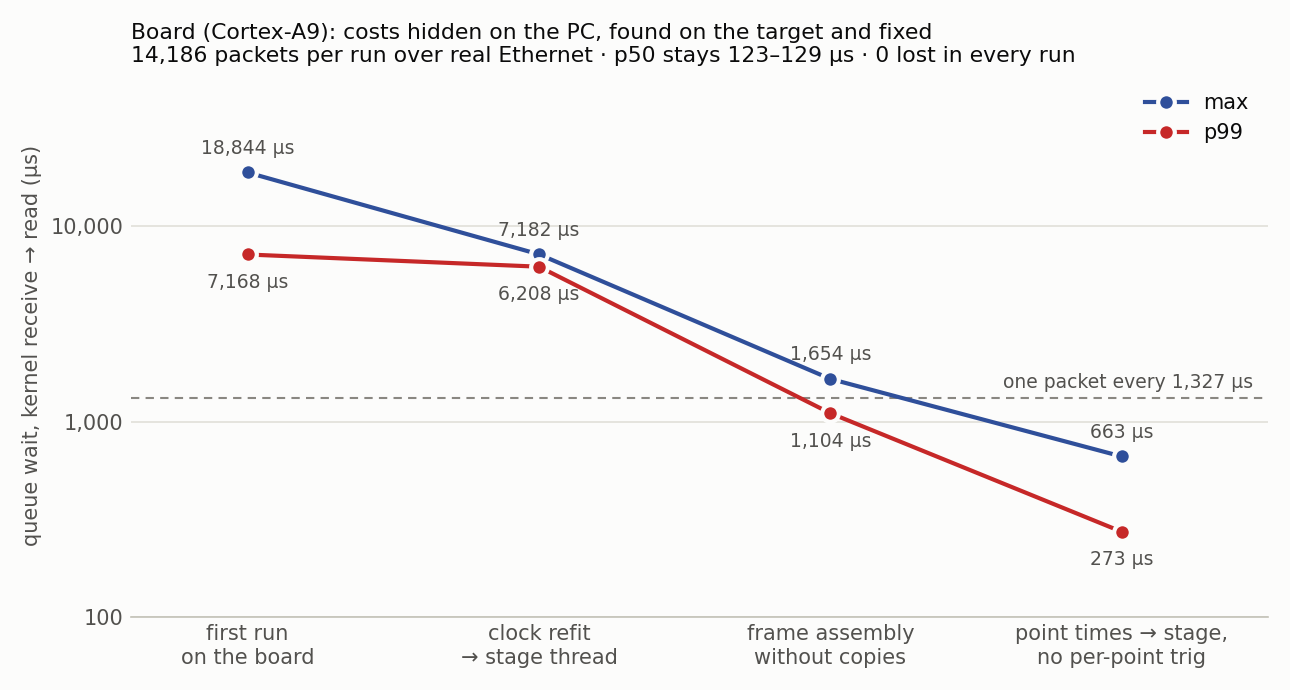

Values plotted in this chart, from the file beside it:
step, description, wait_p50_us, wait_p99_us, wait_max_us
0, first run on the board, 127, 7168, 18844
1, clock refit moved to the stage thread, 129, 6208, 7182
2, frame assembly without copies, 123, 1104, 1654
3, point-time shift to the stage + decoder …, 123, 273, 663
